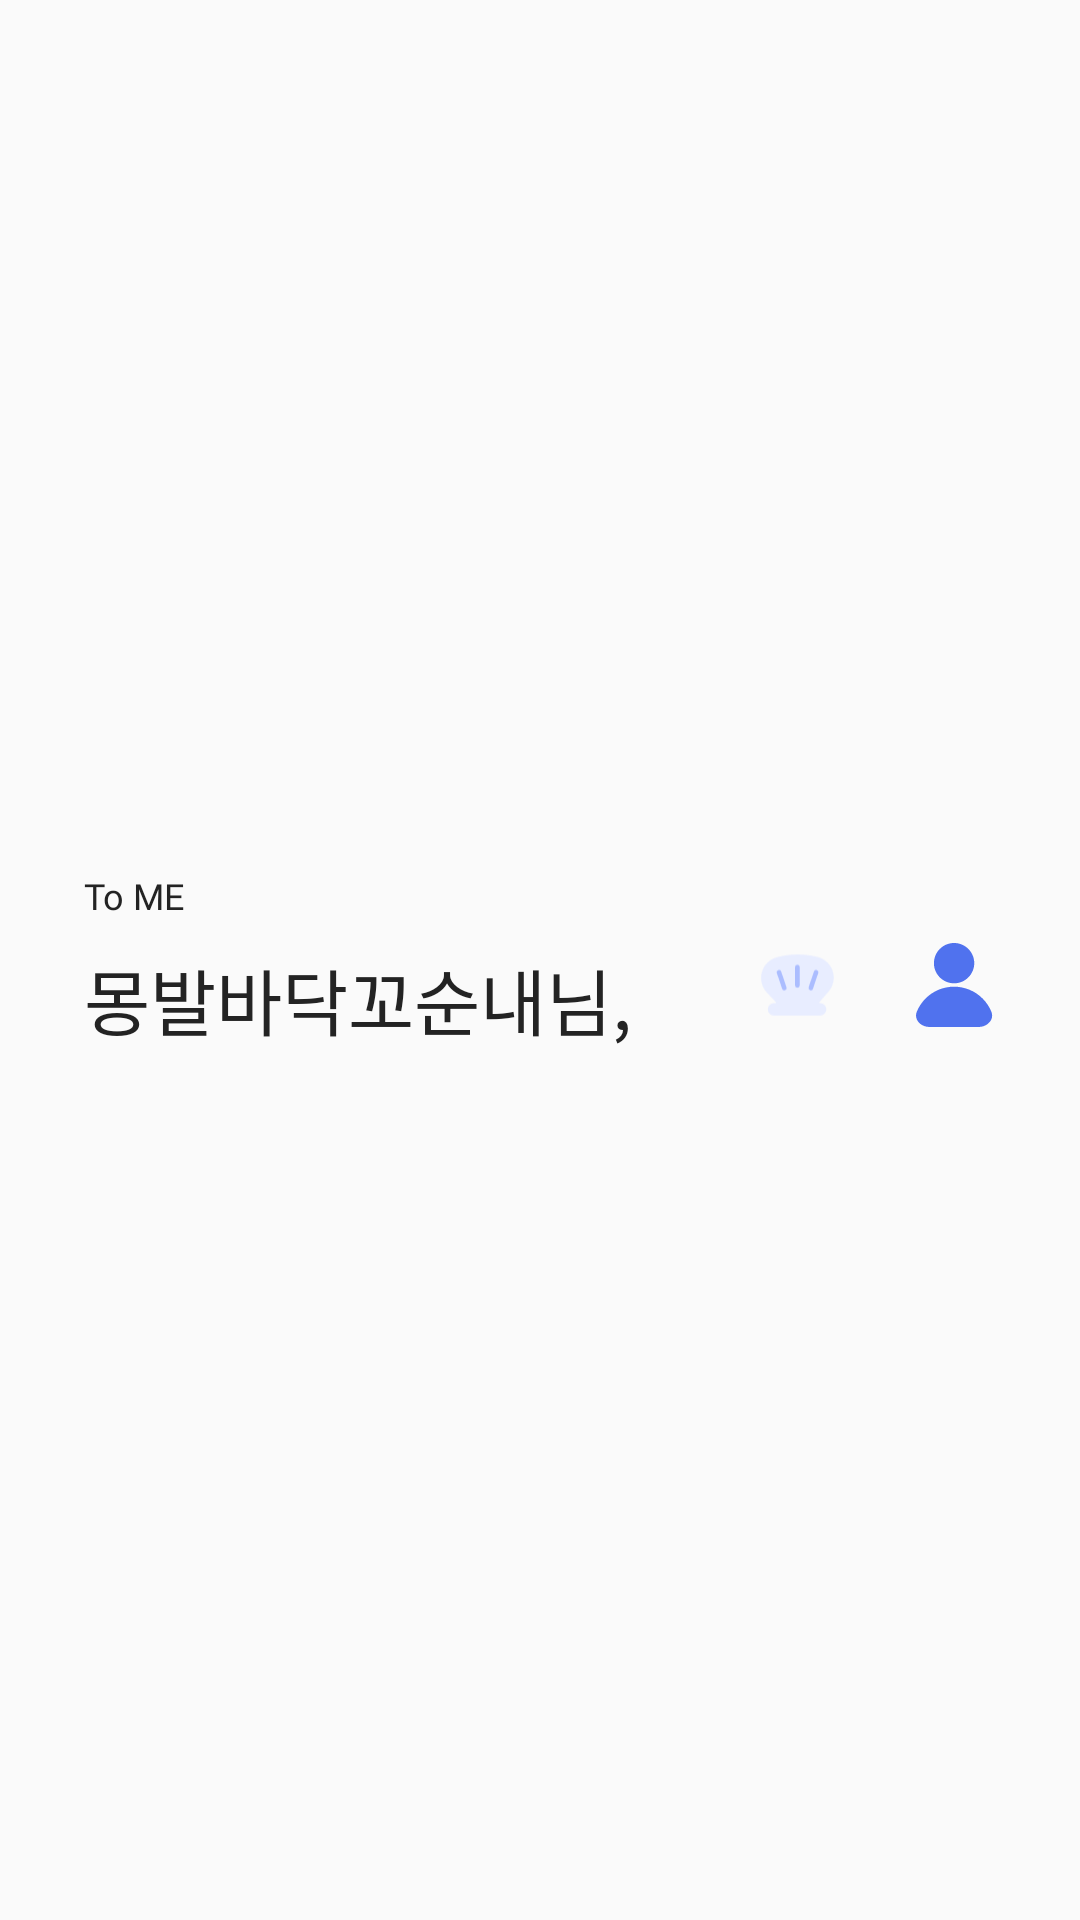

The Android layout XML behind this screen, and the referenced resources:
<!-- AndroidManifest.xml: application theme Theme.ToMeAOS -->
<!-- res/layout/fragment_top_bar.xml -->
<androidx.constraintlayout.widget.ConstraintLayout xmlns:android="http://schemas.android.com/apk/res/android"
                                                   xmlns:app="http://schemas.android.com/apk/res-auto"
                                                   xmlns:tools="http://schemas.android.com/tools"
                                                   android:layout_width="match_parent"
                                                   android:layout_height="match_parent"
                                                   tools:context="presentation.TopBarFragment">
    <ImageButton
            android:src="@drawable/ic_mypage"
            android:layout_width="36dp"
            android:layout_height="36dp" android:id="@+id/myPageBtn"
            android:scaleType="fitCenter"
            android:background="@color/color_transparent"
            app:layout_constraintBottom_toBottomOf="parent" app:layout_constraintEnd_toEndOf="parent"
            android:layout_marginEnd="24dp"
            android:padding="4dp" app:layout_constraintVertical_bias="0.0"
            app:layout_constraintTop_toBottomOf="@+id/toMe_Text" android:layout_marginTop="4dp"/>
    <ImageButton
            android:src="@drawable/ic_mission"
            android:layout_width="36dp"
            android:layout_height="36dp" android:id="@+id/missionBtn"
            android:scaleType="fitCenter"
            android:background="@color/color_transparent"
            app:layout_constraintTop_toTopOf="@+id/myPageBtn"
            app:layout_constraintBottom_toBottomOf="@+id/myPageBtn"
            app:layout_constraintVertical_bias="0.0" android:padding="4dp"
            app:layout_constraintEnd_toStartOf="@+id/myPageBtn" android:layout_marginEnd="16dp"/>
    <TextView
            android:text="@string/toMe"
            android:layout_width="wrap_content"
            android:layout_height="wrap_content" android:id="@+id/toMe_Text"
            app:layout_constraintStart_toStartOf="parent"
            android:layout_marginStart="28dp"
            app:layout_constraintTop_toTopOf="parent" app:layout_constraintBottom_toBottomOf="parent"
            app:layout_constraintVertical_bias="0.467" android:textSize="12sp" android:fontFamily="@font/ydestreetl"
            android:textColor="@color/color_font1"/>
    <TextView
            android:text="몽발바닥꼬순내님,"
            android:layout_width="wrap_content"
            android:layout_height="wrap_content" android:id="@+id/naviText"
            app:layout_constraintStart_toStartOf="@+id/toMe_Text"
            android:textSize="24sp"
            app:layout_constraintTop_toBottomOf="@+id/toMe_Text"
            android:fontFamily="@font/pretendard_medium" android:textColor="@color/color_font1"
            android:layout_marginTop="9dp" app:layout_constraintBottom_toBottomOf="parent"
            app:layout_constraintVertical_bias="0.0"/>
</androidx.constraintlayout.widget.ConstraintLayout>
<!-- resources referenced by this layout -->
<resources>
  <color name="color_font1">#232323</color>
  <color name="color_transparent">#00000000</color>
  <!-- drawable ic_mission (drawable-v24) -->
  <vector xmlns:android="http://schemas.android.com/apk/res/android"
          android:width="33dp"
          android:height="28dp"
          android:viewportWidth="33"
          android:viewportHeight="28">
      <group>
          <group>
              <path
                      android:fillColor="#FFE8EDFF"
                      android:fillType="evenOdd"
                      android:pathData="M7.11 26c-1.35 0-2.45-1.1-2.45-2.45s1.1-2.44 2.45-2.44h0.5c0.22 0 0.34-0.28 0.18-0.44l-3.5-3.7c-2.4-2.55-2.98-6.33-1.42-9.48 1.06-2.15 3.02-3.76 5.34-4.4 5.23-1.43 10.85-1.46 16.1-0.07 2.54 0.68 4.63 2.52 5.62 4.96 1.17 2.91 0.62 6.24-1.44 8.6l-3.55 4.1c-0.15 0.17-0.03 0.43 0.2 0.43 1.36 0 2.45 1.1 2.45 2.44 0 1.35-1.1 2.45-2.45 2.45H7.11Z"/>
          </group>
          <group>
              <path
                      android:strokeColor="#FFABBDFF"
                      android:strokeWidth="1.8"
                      android:strokeLineCap="round"
                      android:strokeLineJoin="round"
                      android:pathData="M16.26 14.15V6.94"/>
          </group>
          <group>
              <path
                      android:strokeColor="#FFABBDFF"
                      android:strokeWidth="1.8"
                      android:strokeLineCap="round"
                      android:strokeLineJoin="round"
                      android:pathData="M21.54 15.18L23.6 9"/>
          </group>
          <group>
              <path
                      android:strokeColor="#FFABBDFF"
                      android:strokeWidth="1.8"
                      android:strokeLineCap="round"
                      android:strokeLineJoin="round"
                      android:pathData="M11.12 15.18L9.04 9"/>
          </group>
      </group>
  </vector>
  <!-- drawable ic_mypage (drawable-v24) -->
  <vector xmlns:android="http://schemas.android.com/apk/res/android"
          android:width="22dp"
          android:height="24dp"
          android:viewportWidth="22"
          android:viewportHeight="24">
      <path
              android:fillColor="#FF5072EE"
              android:fillType="evenOdd"
              android:pathData="M10.88 11.52c3.18 0 5.76-2.58 5.76-5.76 0-3.18-2.58-5.76-5.76-5.76C7.7 0 5.12 2.58 5.12 5.76c0 3.18 2.58 5.76 5.76 5.76Zm10.64 8.07C22.48 21.9 20.37 24 17.87 24h-7-6.99c-2.5 0-4.6-2.1-3.64-4.4 0.57-1.4 1.42-2.68 2.5-3.75 1.06-1.07 2.33-1.91 3.73-2.5 1.4-0.57 2.9-0.87 4.4-0.87 1.52 0 3.02 0.3 4.42 0.88 1.4 0.58 2.66 1.42 3.73 2.5 1.07 1.06 1.92 2.33 2.5 3.73Z"/>
  </vector>
  <string name="toMe">To ME</string>
  <style name="Theme.ToMeAOS" parent="Theme.AppCompat.DayNight.NoActionBar">
          
          <item name="colorPrimary">@color/color_main</item>
          <item name="colorPrimaryVariant">@color/color_back</item>
          <item name="colorOnPrimary">@color/color_back</item>
          
          <item name="colorSecondary">@color/teal_200</item>
          <item name="colorSecondaryVariant">@color/teal_700</item>
          <item name="colorOnSecondary">@color/black</item>
          
          <item name="android:statusBarColor">@color/color_back</item>
          <item name="android:windowLightStatusBar">true</item>
          
          <item name="android:includeFontPadding">false</item>
      </style>
  <color name="color_main">#5072EE</color>
  <color name="color_back">#FCFCFC</color>
  <color name="teal_200">#FF03DAC5</color>
  <color name="teal_700">#FF018786</color>
  <color name="black">#FF000000</color>
</resources>
